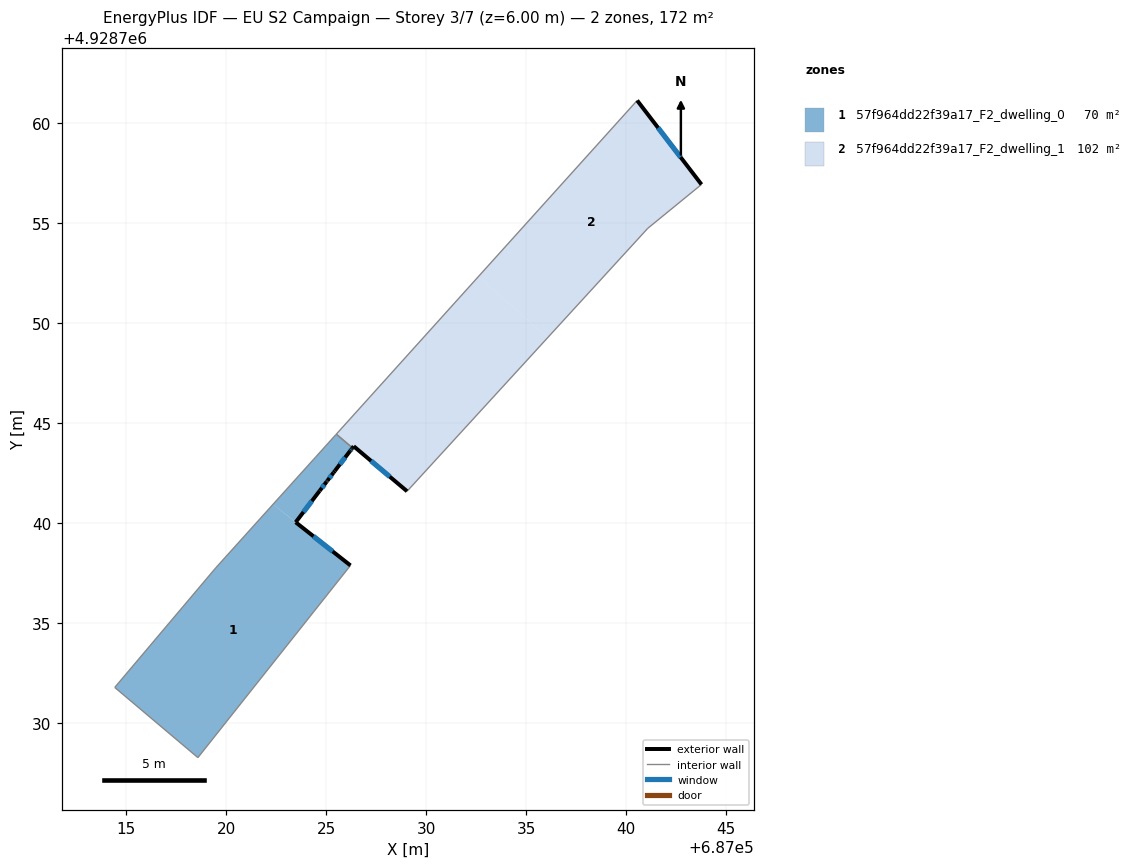
=== STOREY PLAN SPEC (per zone: floor XY polygon, exterior-wall plan segments, windows/doors) ===
zone 1: 57f964dd22f39a17_F2_dwelling_0  (69.6 m²)
  floor: (687026.31, 4928743.75) (687026.31, 4928743.75) (687026.28, 4928743.71) (687026.25, 4928743.67) (687025.39, 4928742.54) (687025.37, 4928742.52) (687025.06, 4928742.11) (687025.04, 4928742.09) (687023.48, 4928740.04) (687022.35, 4928740.93) (687024.37, 4928743.18) (687024.47, 4928743.29) (687025.47, 4928744.40) (687025.51, 4928744.44)
  floor: (687023.47, 4928740.03) (687026.21, 4928737.87) (687018.59, 4928728.27) (687014.43, 4928731.78) (687019.47, 4928737.74) (687022.35, 4928740.93)
  exterior wall: (687026.28, 4928743.71) – (687026.31, 4928743.75)  [0.0 m]
  exterior wall: (687026.20, 4928743.60) – (687026.28, 4928743.71)  [0.1 m]
    window: (687026.23, 4928743.64) – (687026.26, 4928743.68)  [0.1 m²]
  exterior wall: (687025.44, 4928742.60) – (687026.20, 4928743.60)  [1.3 m]
    window: (687025.68, 4928742.93) – (687025.95, 4928743.28)  [0.5 m²]
  exterior wall: (687025.37, 4928742.52) – (687025.44, 4928742.60)  [0.1 m]
  exterior wall: (687025.06, 4928742.11) – (687025.37, 4928742.52)  [0.5 m]
    window: (687025.16, 4928742.25) – (687025.27, 4928742.39)  [0.2 m²]
  exterior wall: (687025.04, 4928742.08) – (687025.06, 4928742.11)  [0.0 m]
  exterior wall: (687025.02, 4928742.06) – (687025.04, 4928742.08)  [0.0 m]
  exterior wall: (687024.67, 4928741.61) – (687025.02, 4928742.06)  [0.6 m]
    window: (687024.79, 4928741.75) – (687024.91, 4928741.91)  [0.2 m²]
  exterior wall: (687023.47, 4928740.03) – (687024.67, 4928741.61)  [2.0 m]
    window: (687023.86, 4928740.54) – (687024.28, 4928741.09)  [0.7 m²]
  exterior wall: (687026.21, 4928737.87) – (687023.47, 4928740.03)  [3.5 m]
    window: (687025.32, 4928738.58) – (687024.37, 4928739.33)  [1.3 m²]
  interior walls: 8
zone 2: 57f964dd22f39a17_F2_dwelling_1  (102.0 m²)
  floor: (687040.55, 4928761.12) (687043.76, 4928756.92) (687041.08, 4928754.73) (687036.08, 4928749.27) (687032.61, 4928752.32)
  floor: (687036.08, 4928749.27) (687029.04, 4928741.58) (687026.38, 4928743.83) (687026.31, 4928743.75) (687025.51, 4928744.44) (687032.61, 4928752.32)
  exterior wall: (687043.77, 4928756.92) – (687040.55, 4928761.12)  [5.3 m]
    window: (687042.72, 4928758.29) – (687041.59, 4928759.76)  [1.9 m²]
  exterior wall: (687026.38, 4928743.83) – (687029.05, 4928741.58)  [3.5 m]
    window: (687027.24, 4928743.10) – (687028.18, 4928742.32)  [1.3 m²]
  exterior wall: (687026.31, 4928743.75) – (687026.38, 4928743.83)  [0.1 m]
  interior walls: 4

=== DERIVED (storey summary) ===
Building: EU S2 Campaign
Storey: 3 of 7  (floor level z = 6.00 m)
Storey gross floor area: 171.6 m²
Zones on this storey: 2
  - 57f964dd22f39a17_F2_dwelling_0: floor 69.6 m²; exterior wall 8.2 m (24.5 m²); 6 window(s) 2.9 m²; WWR 11.9%
  - 57f964dd22f39a17_F2_dwelling_1: floor 102.0 m²; exterior wall 8.9 m (26.6 m²); 2 window(s) 3.2 m²; WWR 12.1%
Zone adjacency (shared interzone walls):
  - 57f964dd22f39a17_F2_dwelling_0 ↔ 57f964dd22f39a17_F2_dwelling_1